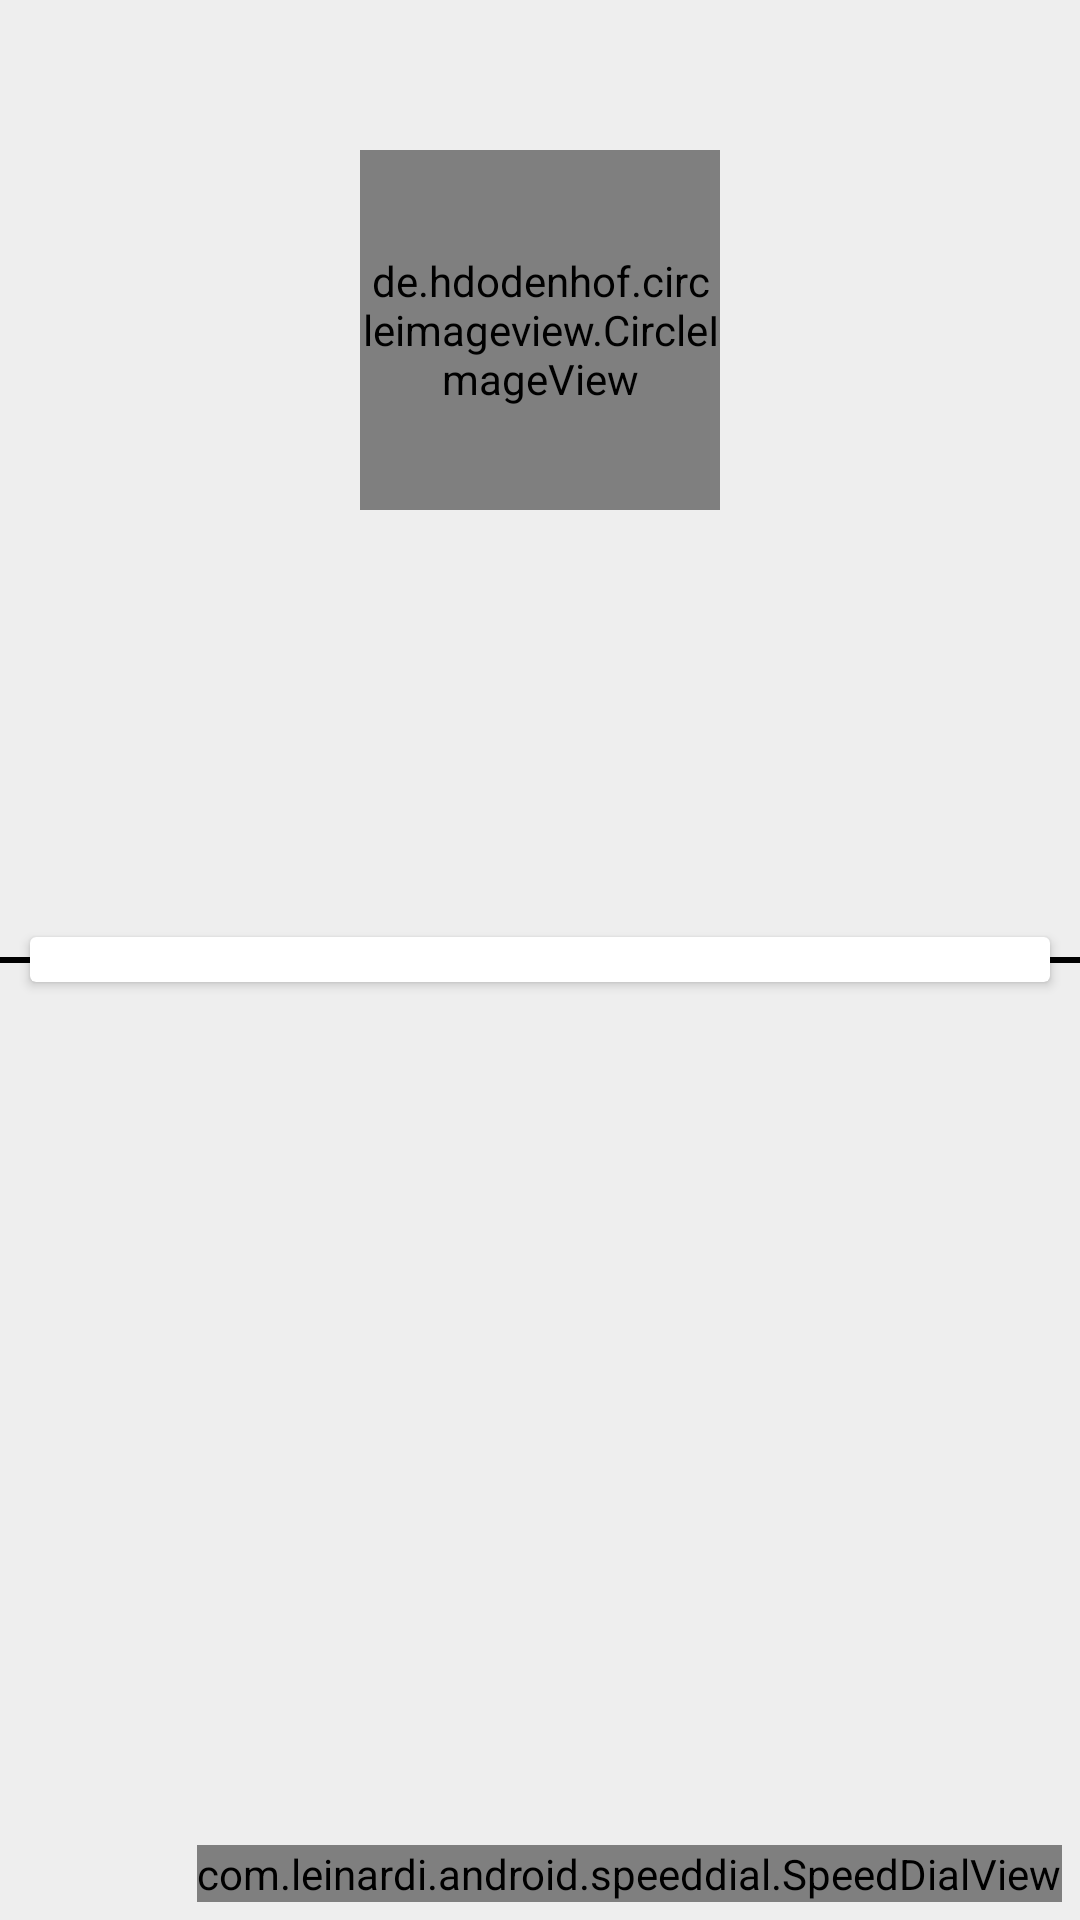

Reconstruct the res/layout file that produces this screen, plus the resources it refers to.
<!-- AndroidManifest.xml: application theme AppTheme -->
<!-- res/layout/activity_contact_us.xml -->
<?xml version="1.0" encoding="utf-8"?>
<RelativeLayout xmlns:android="http://schemas.android.com/apk/res/android"
    xmlns:app="http://schemas.android.com/apk/res-auto"
    xmlns:tools="http://schemas.android.com/tools"
    android:layout_width="match_parent"
    android:background="#eee"
    android:layout_height="match_parent"
    tools:context=".ContactUs">

    <de.hdodenhof.circleimageview.CircleImageView
        android:layout_width="120dp"
        android:layout_below="@+id/toolbar"
        android:layout_height="120dp"
        android:textStyle="bold"
        android:src="@drawable/panda_dribbble"
        android:layout_marginTop="50dp"
        android:layout_centerHorizontal="true"
        android:textColor="#000"
        android:textSize="30sp" />

    <View
        android:layout_width="match_parent"
        android:layout_height="2dp"
        android:background="#000"
        android:layout_centerVertical="true"/>

    <androidx.cardview.widget.CardView
        android:layout_width="match_parent"
        android:layout_height="wrap_content"
        android:layout_centerVertical="true"
        android:layout_marginStart="10dp"
        android:layout_marginEnd="10dp">

        <ListView
            android:layout_marginTop="15dp"
            android:layout_below="@+id/service_provider_name"
            android:id="@+id/list_view_sp_profile"
            android:layout_width="match_parent"
            android:layout_height="wrap_content" />

    </androidx.cardview.widget.CardView>

    <com.leinardi.android.speeddial.SpeedDialView
        android:id="@+id/speedDial"
        android:layout_width="wrap_content"
        android:layout_height="wrap_content"
        android:layout_alignParentEnd="true"
        android:layout_alignParentBottom="true"
        android:layout_marginEnd="6dp"
        android:layout_marginBottom="6dp"
        app:sdMainFabClosedSrc="@drawable/at" />

</RelativeLayout>
<!-- resources referenced by this layout -->
<resources>
  <!-- drawable at: png bitmap (drawable-v24, 7594 bytes) -->
  <style name="AppTheme" parent="Theme.AppCompat.Light.DarkActionBar">
          
          <item name="colorPrimary">@color/colorPrimary</item>
          <item name="colorPrimaryDark">@color/colorPrimaryDark</item>
          <item name="colorAccent">@color/colorAccent</item>
      </style>
  <color name="colorPrimary">#610B38</color>
  <color name="colorPrimaryDark">#610B38</color>
  <color name="colorAccent">#FF3B00</color>
</resources>
